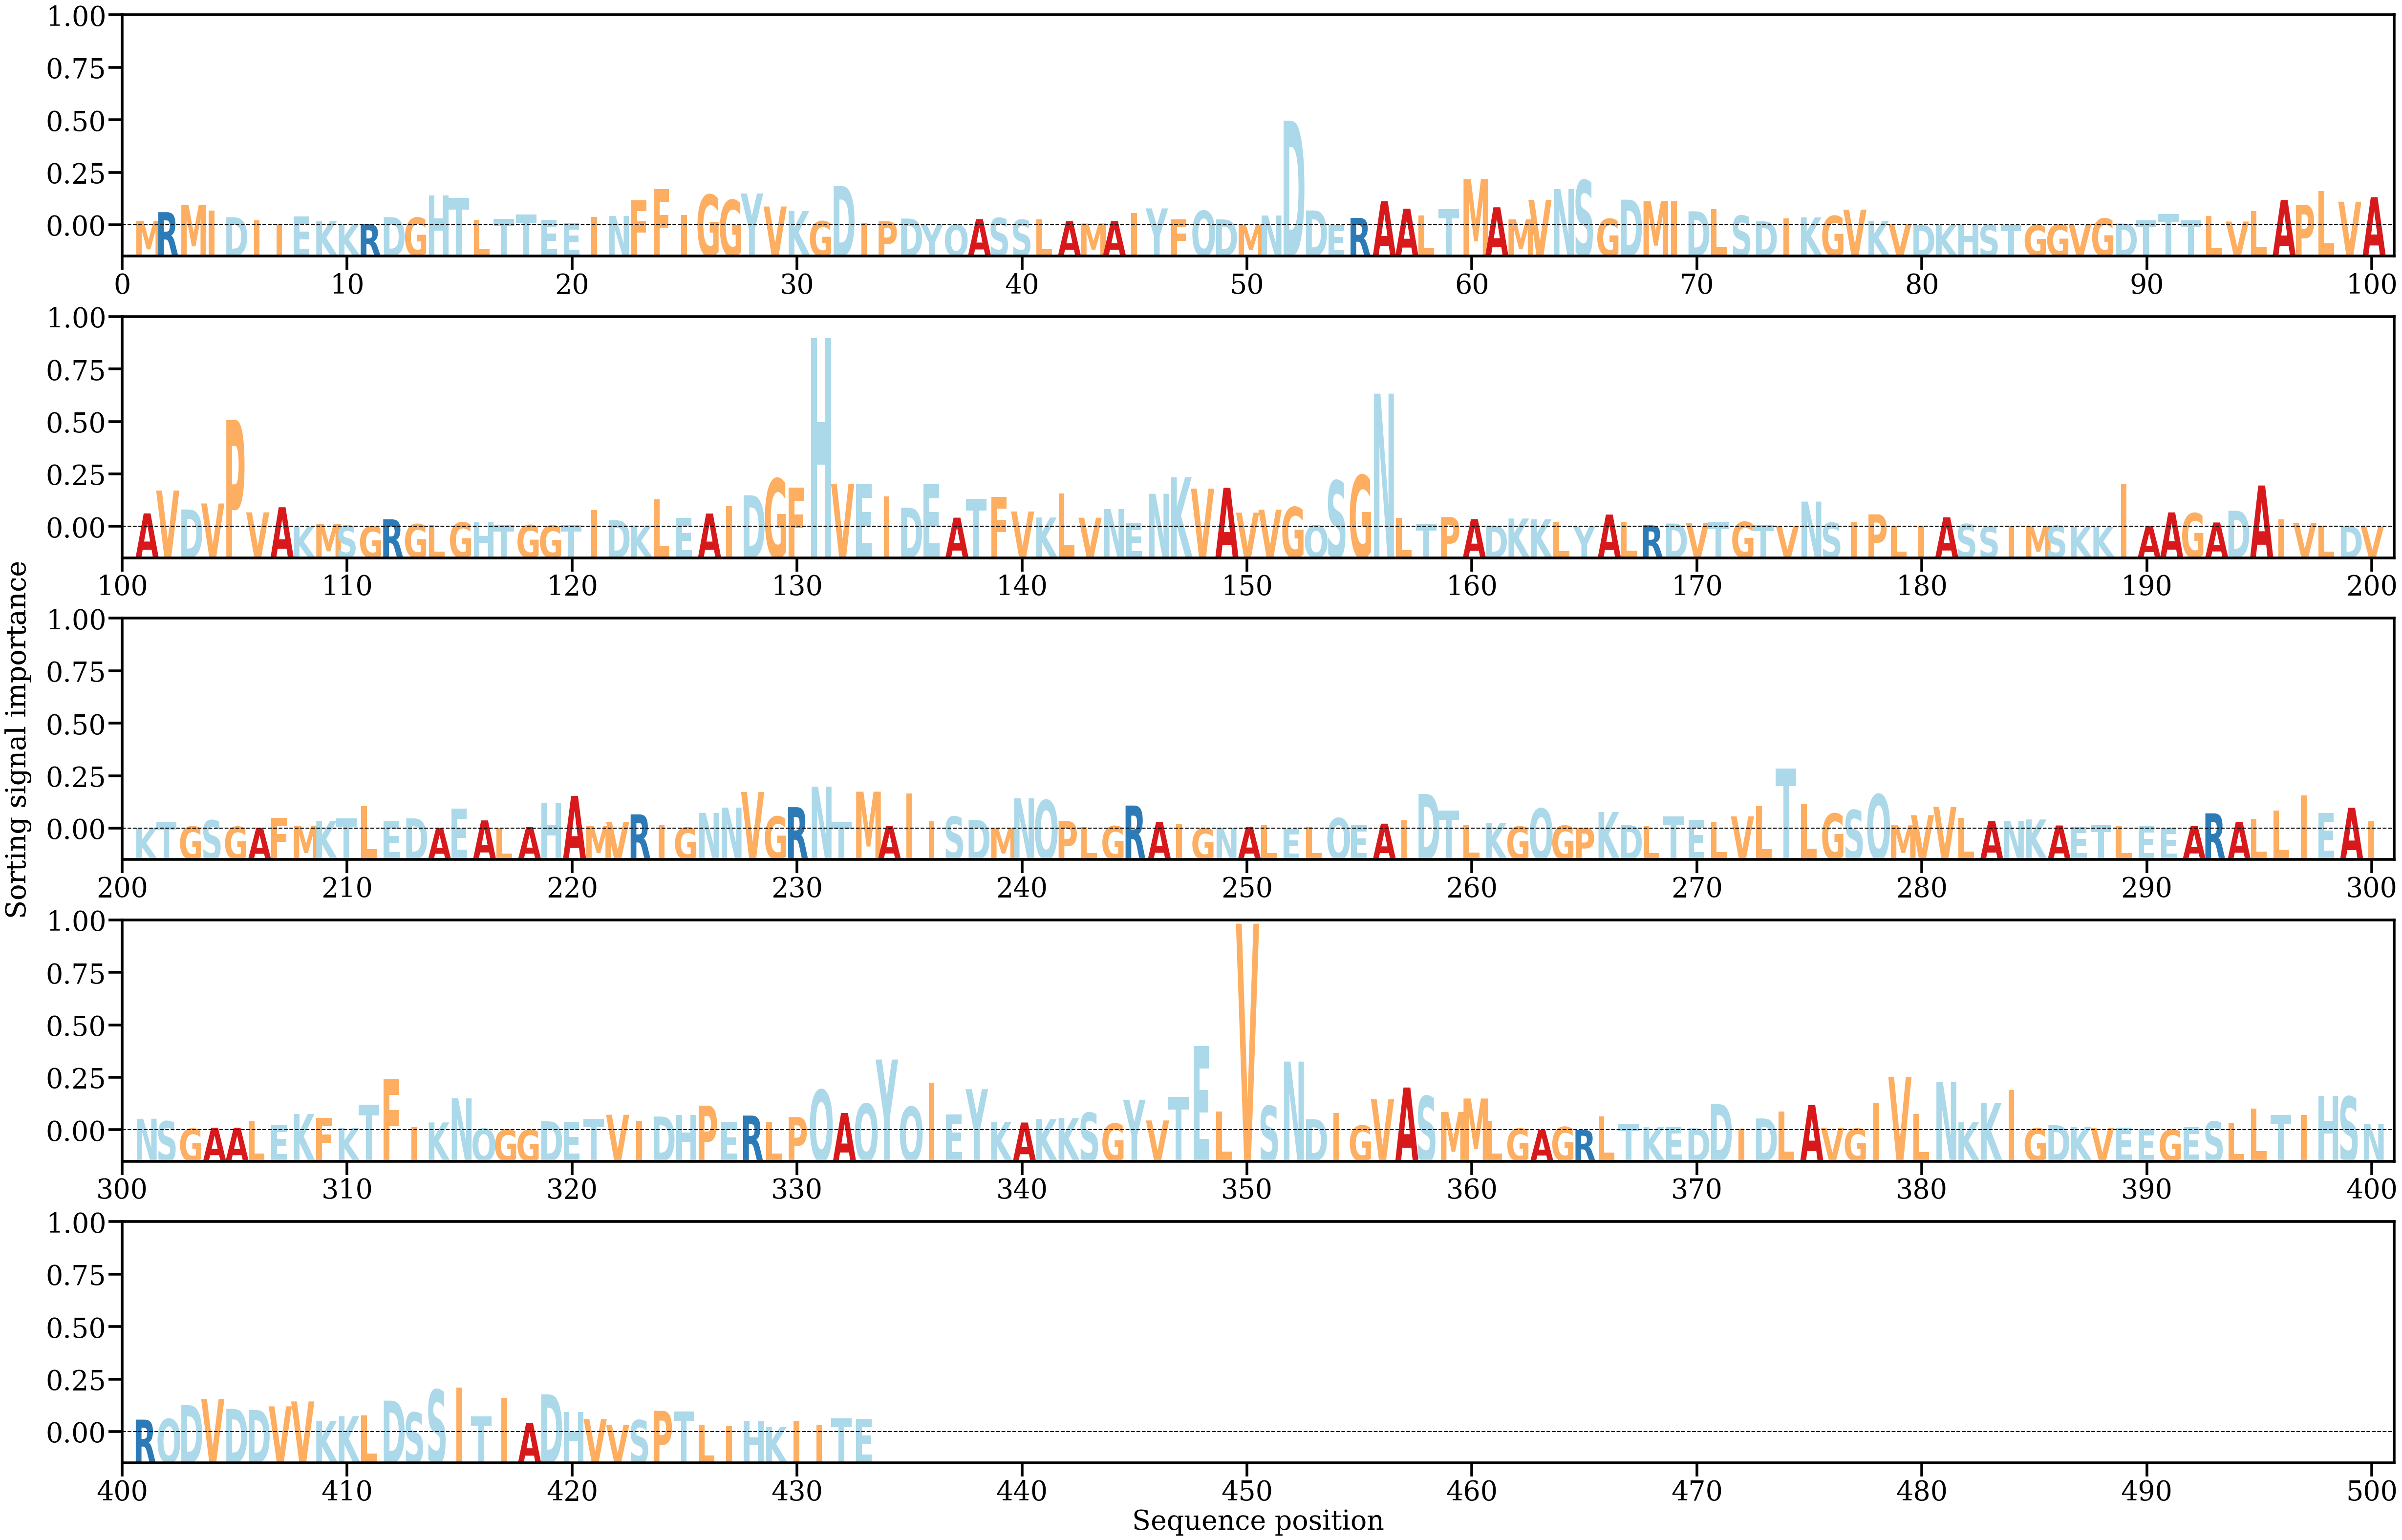

The data file committed next to this chart (first rows):
AA, Alpha
M, [0.0006801]
R, [0.00195348]
M, [0.00299638]
I, [0.00219735]
D, [0.00120843]
I, [0.00076707]
I, [0.00025803]
E, [0.00131823]
K, [0.00062819]
K, [0.00019833]
R, [0.00016543]
D, [0.0012226]
G, [0.00114422]
H, [0.00443359]
T, [0.00402902]
L, [0.00081855]
T, [0.00098256]
T, [0.00161204]
E, [0.00081969]
E, [0.00035006]
I, [0.00123762]
N, [0.00138615]
F, [0.00372351]
F, [0.00532612]
I, [0.00155521]
G, [0.00452238]
G, [0.00374459]
Y, [0.00469851]
V, [0.00278693]
K, [0.00213482]
G, [0.00061817]
D, [0.00583483]
I, [0.00035316]
P, [0.00060914]
D, [0.00101117]
Y, [0.00014666]
Q, [0.00012083]
A, [0.00093008]
S, [0.00109575]
S, [0.00083989]
L, [0.0009069]
A, [0.00063215]
M, [0.00027836]
A, [0.00064169]
I, [0.00179934]
Y, [0.00250843]
F, [0.00087134]
Q, [0.00215622]
D, [0.00088398]
M, [0.000124]
N, [0.00145629]
D, [0.01544572]
D, [0.0022069]
E, [4.0551466e-05]
R, [0.00111284]
A, [0.00355254]
A, [0.00245912]
L, [0.00148903]
T, [0.00237988]
M, [0.00681152]
... 373 more rows
